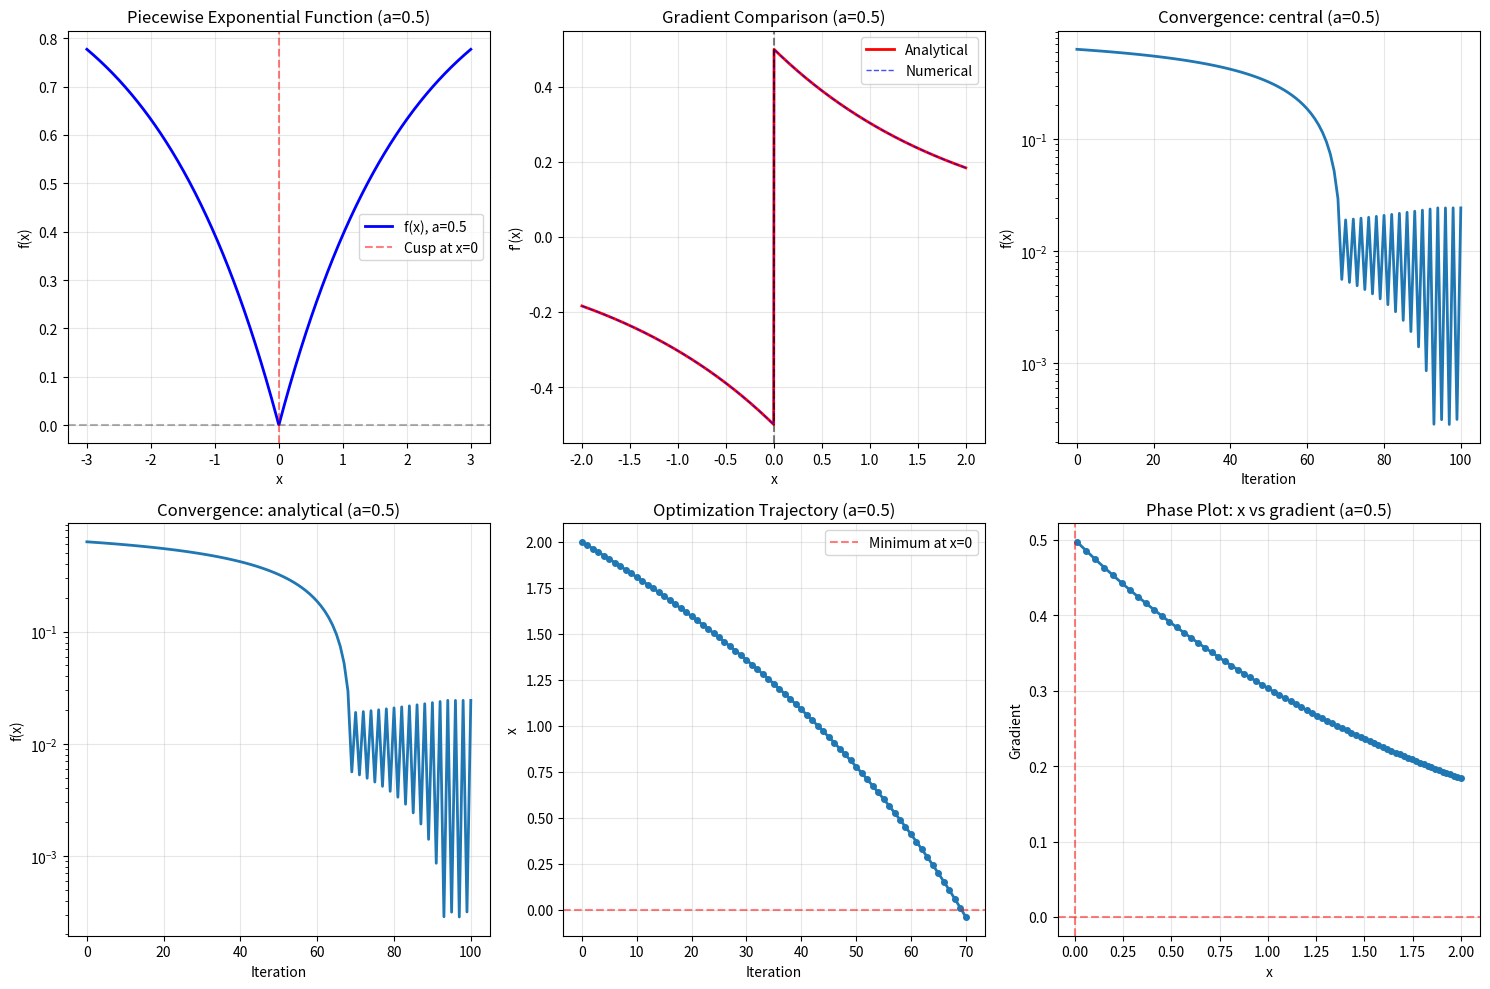
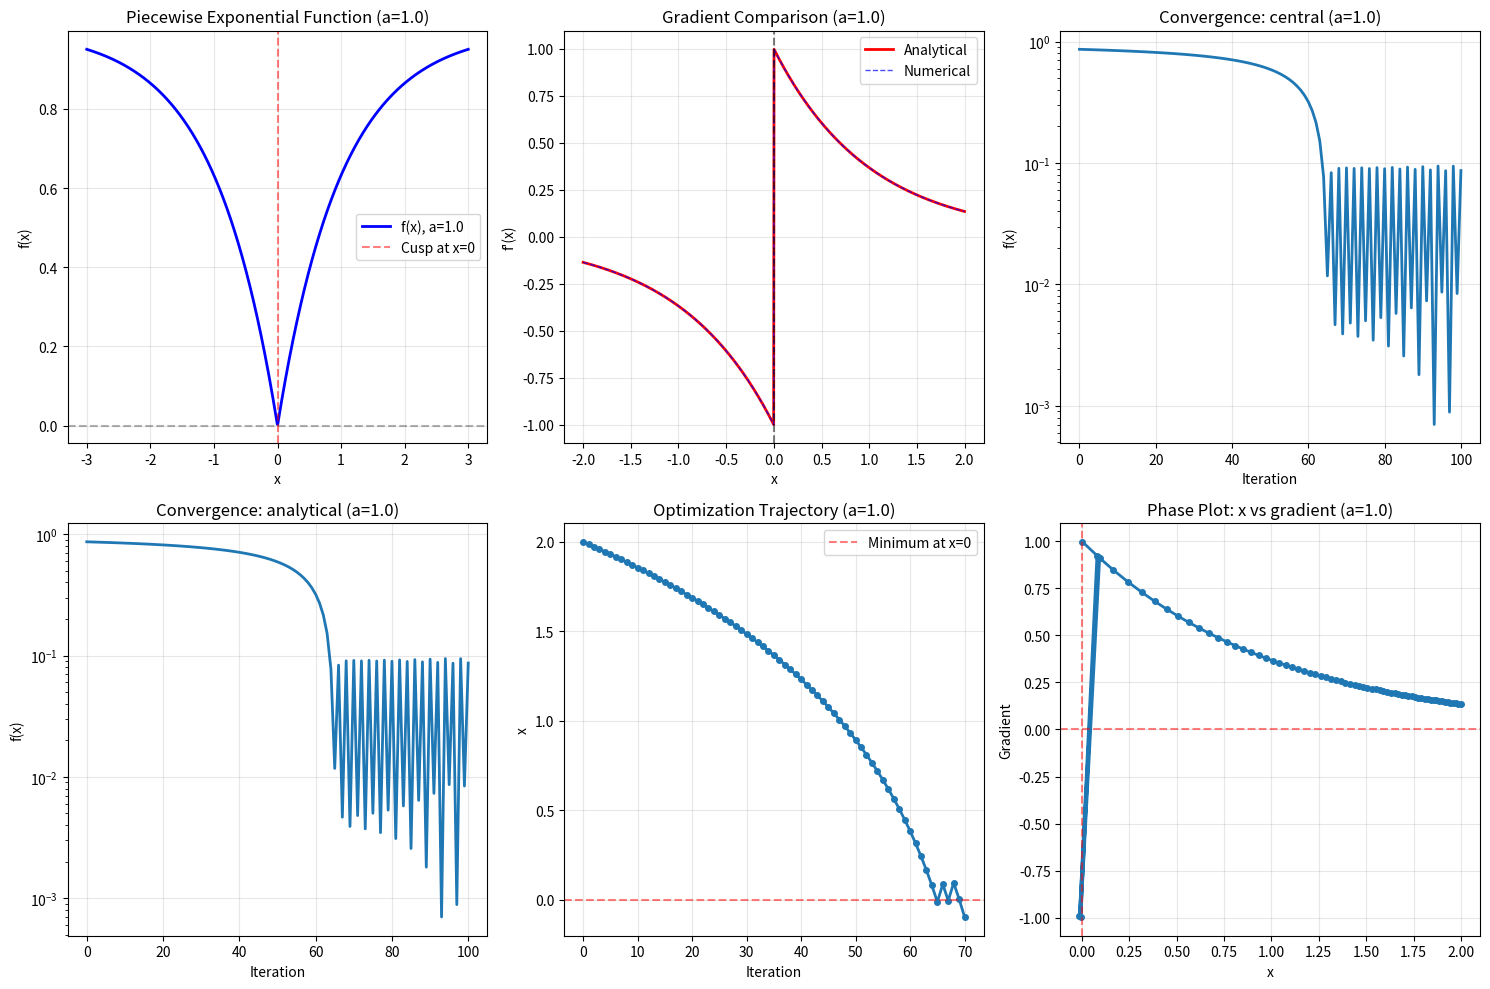
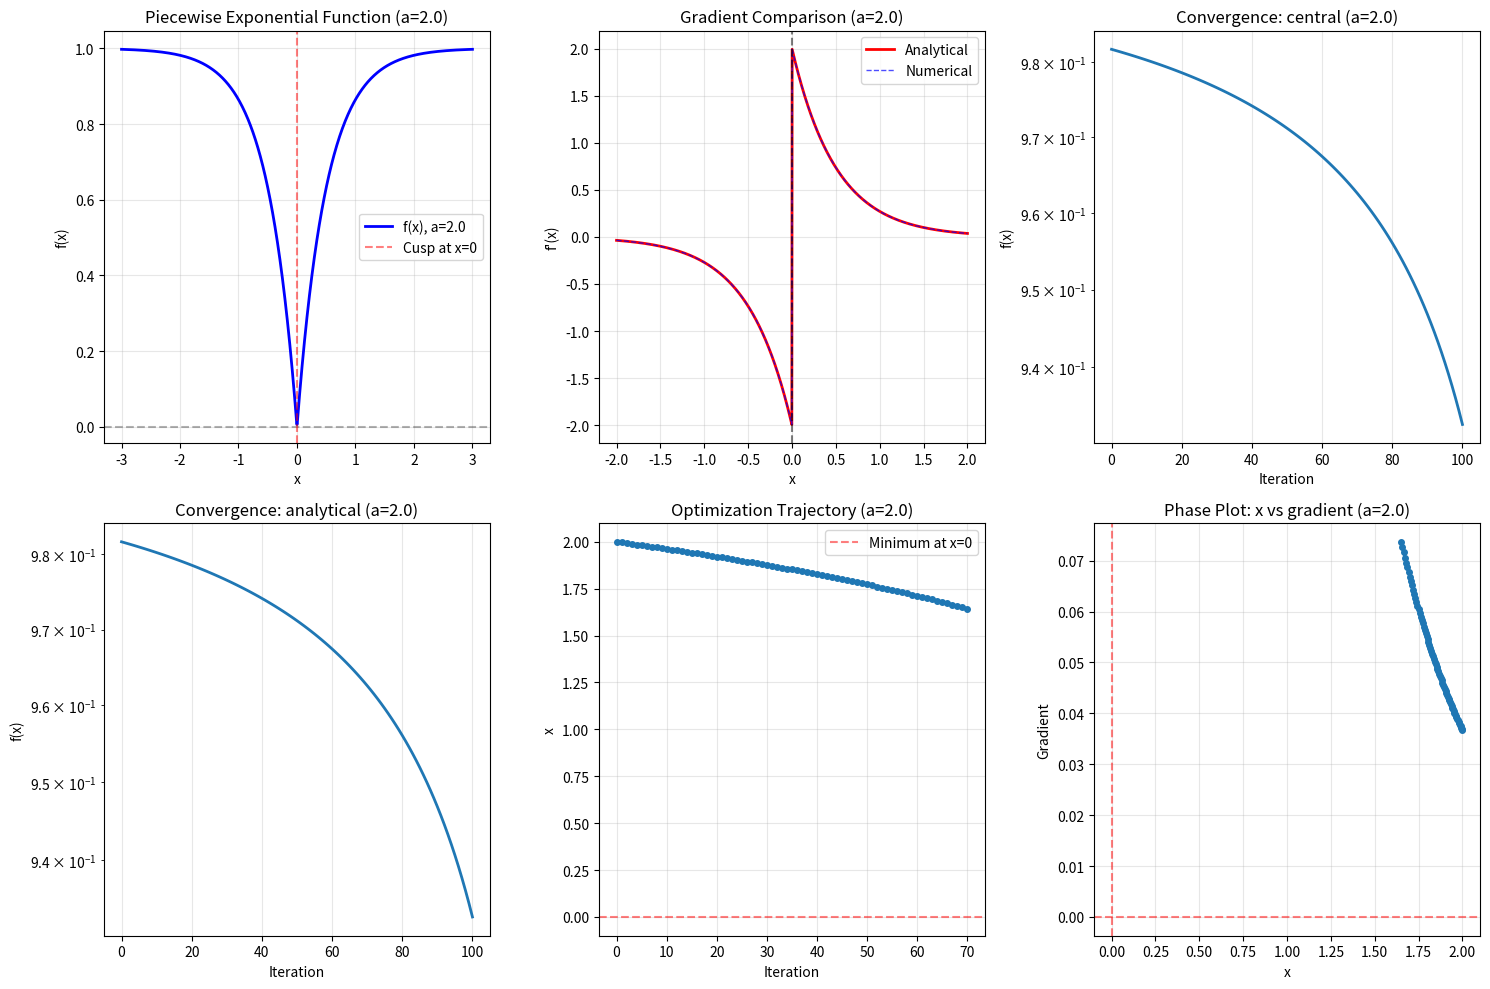

Python code for these plots, in order:
import numpy as np
import matplotlib.pyplot as plt

def piecewise_exponential(x, a=1.0):
    """
    Piecewise function: f(x) = { 1-e^(-ax) if x >= 0
                                { 1-e^(ax)  if x < 0
    """
    if hasattr(x, '__iter__'):  # Handle arrays
        return np.array([piecewise_exponential(xi, a) for xi in x])
    
    if x >= 0:
        return 1 - np.exp(-a * x)
    else:
        return 1 - np.exp(a * x)

def numerical_gradient(func, x, h=1e-8):
    """
    Compute numerical gradient using central difference
    """
    return (func(x + h) - func(x - h)) / (2 * h)

def forward_difference_gradient(func, x, h=1e-8):
    """
    Compute numerical gradient using forward difference
    """
    return (func(x + h) - func(x)) / h

def backward_difference_gradient(func, x, h=1e-8):
    """
    Compute numerical gradient using backward difference
    """
    return (func(x) - func(x - h)) / h

def analytical_gradient(x, a=1.0):
    """
    Analytical gradient for comparison
    """
    if x > 0:
        return a * np.exp(-a * x)
    elif x < 0:
        return -a * np.exp(a * x)
    else:
        # At x=0, left derivative = -a, right derivative = a
        # Function is not differentiable at x=0
        return 0  # We'll use 0 as a compromise

def gradient_descent_numerical(func, x0=1.0, learning_rate=0.01, max_iter=10000, 
                              tolerance=1e-8, gradient_method='central', h=1e-8, a=1.0):
    """
    Gradient descent using numerical gradients for the piecewise exponential function
    """
    
    x = x0
    history = {'x': [x], 'f': [func(x, a)], 'grad': []}
    
    # Choose gradient computation method
    if gradient_method == 'central':
        grad_func = lambda x: numerical_gradient(lambda xi: func(xi, a), x, h)
    elif gradient_method == 'forward':
        grad_func = lambda x: forward_difference_gradient(lambda xi: func(xi, a), x, h)
    elif gradient_method == 'backward':
        grad_func = lambda x: backward_difference_gradient(lambda xi: func(xi, a), x, h)
    else:
        grad_func = lambda x: analytical_gradient(x, a)
    
    for k in range(max_iter):
        # Compute gradient
        if abs(x) < h:  # Near the cusp at x=0
            # Use one-sided differences when near the cusp
            if x >= 0:
                grad = forward_difference_gradient(lambda xi: func(xi, a), x, h)
            else:
                grad = backward_difference_gradient(lambda xi: func(xi, a), x, h)
        else:
            grad = grad_func(x)
        
        history['grad'].append(grad)
        
        # Gradient descent step
        x_new = x - learning_rate * grad
        
        # Store history
        history['x'].append(x_new)
        history['f'].append(func(x_new, a))
        
        # Check convergence
        if abs(x_new - x) < tolerance:
            print(f"Converged after {k+1} iterations")
            break
            
        x = x_new
    
    return x, history

def compare_gradient_methods(a=1.0):
    """
    Compare different gradient computation methods
    """
    print(f"Comparing gradient methods for a = {a}")
    print("=" * 60)
    
    test_points = [-2.0, -0.1, -0.01, 0.0, 0.01, 0.1, 2.0]
    
    print(f"{'x':<8} {'Analytical':<12} {'Central':<12} {'Forward':<12} {'Backward':<12}")
    print("-" * 60)
    
    for x in test_points:
        anal_grad = analytical_gradient(x, a)
        cent_grad = numerical_gradient(lambda xi: piecewise_exponential(xi, a), x, 1e-8)
        forw_grad = forward_difference_gradient(lambda xi: piecewise_exponential(xi, a), x, 1e-8)
        back_grad = backward_difference_gradient(lambda xi: piecewise_exponential(xi, a), x, 1e-8)
        
        print(f"{x:<8.2f} {anal_grad:<12.6f} {cent_grad:<12.6f} {forw_grad:<12.6f} {back_grad:<12.6f}")

def run_optimization_tests(a=1.0):
    """
    Run optimization tests with different starting points and methods
    """
    print(f"\nOptimization Tests for a = {a}")
    print("=" * 60)
    
    starting_points = [-5.0, -1.0, -0.1, 0.5, 1.0, 3.0]
    methods = ['central', 'forward', 'analytical']
    
    results = {}
    
    for method in methods:
        print(f"\nMethod: {method}")
        print(f"{'Start':<8} {'Final x':<12} {'Final f':<12} {'Iterations':<12}")
        print("-" * 50)
        
        results[method] = []
        
        for x0 in starting_points:
            x_min, hist = gradient_descent_numerical(
                piecewise_exponential, x0=x0, learning_rate=0.1, 
                max_iter=1000, gradient_method=method, a=a
            )
            
            final_f = piecewise_exponential(x_min, a)
            iterations = len(hist['x']) - 1
            
            results[method].append((x0, x_min, final_f, iterations))
            print(f"{x0:<8.1f} {x_min:<12.6f} {final_f:<12.8f} {iterations:<12}")
    
    return results

if __name__ == "__main__":
    # Test with different values of parameter 'a'
    a_values = [0.5, 1.0, 2.0]
    
    for a in a_values:
        print(f"\n{'='*80}")
        print(f"ANALYSIS FOR a = {a}")
        print(f"{'='*80}")
        
        # Compare gradient computation methods
        compare_gradient_methods(a)
        
        # Run optimization tests
        results = run_optimization_tests(a)
        
        # Visualizations
        plt.figure(figsize=(15, 10))
        
        # Plot the function
        x_vals = np.linspace(-3, 3, 1000)
        y_vals = [piecewise_exponential(x, a) for x in x_vals]
        
        plt.subplot(2, 3, 1)
        plt.plot(x_vals, y_vals, 'b-', linewidth=2, label=f'f(x), a={a}')
        plt.axhline(y=0, color='k', linestyle='--', alpha=0.3)
        plt.axvline(x=0, color='r', linestyle='--', alpha=0.5, label='Cusp at x=0')
        plt.title(f'Piecewise Exponential Function (a={a})')
        plt.xlabel('x')
        plt.ylabel('f(x)')
        plt.grid(True, alpha=0.3)
        plt.legend()
        
        # Plot gradients
        plt.subplot(2, 3, 2)
        x_grad = np.linspace(-2, 2, 1000)
        y_grad_analytical = [analytical_gradient(x, a) for x in x_grad]
        y_grad_numerical = [numerical_gradient(lambda xi: piecewise_exponential(xi, a), x) for x in x_grad]
        
        plt.plot(x_grad, y_grad_analytical, 'r-', linewidth=2, label='Analytical')
        plt.plot(x_grad, y_grad_numerical, 'b--', linewidth=1, label='Numerical', alpha=0.7)
        plt.axvline(x=0, color='k', linestyle='--', alpha=0.5)
        plt.title(f'Gradient Comparison (a={a})')
        plt.xlabel('x')
        plt.ylabel("f'(x)")
        plt.grid(True, alpha=0.3)
        plt.legend()
        
        # Convergence plots for different methods
        for i, method in enumerate(['central', 'analytical']):
            x_min, hist = gradient_descent_numerical(
                piecewise_exponential, x0=2.0, learning_rate=0.1,
                max_iter=100, gradient_method=method, a=a
            )
            
            plt.subplot(2, 3, 3+i)
            plt.semilogy(hist['f'], linewidth=2)
            plt.title(f'Convergence: {method} (a={a})')
            plt.xlabel('Iteration')
            plt.ylabel('f(x)')
            plt.grid(True, alpha=0.3)
        
        # Trajectory plot
        plt.subplot(2, 3, 5)
        x_min, hist = gradient_descent_numerical(
            piecewise_exponential, x0=2.0, learning_rate=0.1,
            max_iter=70, gradient_method='central', a=a
        )
        
        plt.plot(hist['x'], 'o-', linewidth=2, markersize=4)
        plt.axhline(y=0, color='r', linestyle='--', alpha=0.5, label='Minimum at x=0')
        plt.title(f'Optimization Trajectory (a={a})')
        plt.xlabel('Iteration')
        plt.ylabel('x')
        plt.grid(True, alpha=0.3)
        plt.legend()
        
        # Phase plot
        plt.subplot(2, 3, 6)
        plt.plot(hist['x'][:-1], hist['grad'], 'o-', linewidth=2, markersize=4)
        plt.axhline(y=0, color='r', linestyle='--', alpha=0.5)
        plt.axvline(x=0, color='r', linestyle='--', alpha=0.5)
        plt.title(f'Phase Plot: x vs gradient (a={a})')
        plt.xlabel('x')
        plt.ylabel('Gradient')
        plt.grid(True, alpha=0.3)
        
        plt.tight_layout()
        plt.show()
    
    print("\n" + "="*80)
    print("KEY OBSERVATIONS:")
    print("="*80)
    print("1. Function has cusp at x=0 where it's not differentiable")
    print("2. Minimum occurs at x=0 with f(0)=0 for any a>0")
    print("3. Central difference works well except very close to x=0")
    print("4. Near x=0, use one-sided differences to avoid numerical issues")
    print("5. Convergence rate depends on parameter 'a' and learning rate")
    print("6. All methods converge to x=0 (global minimum)")